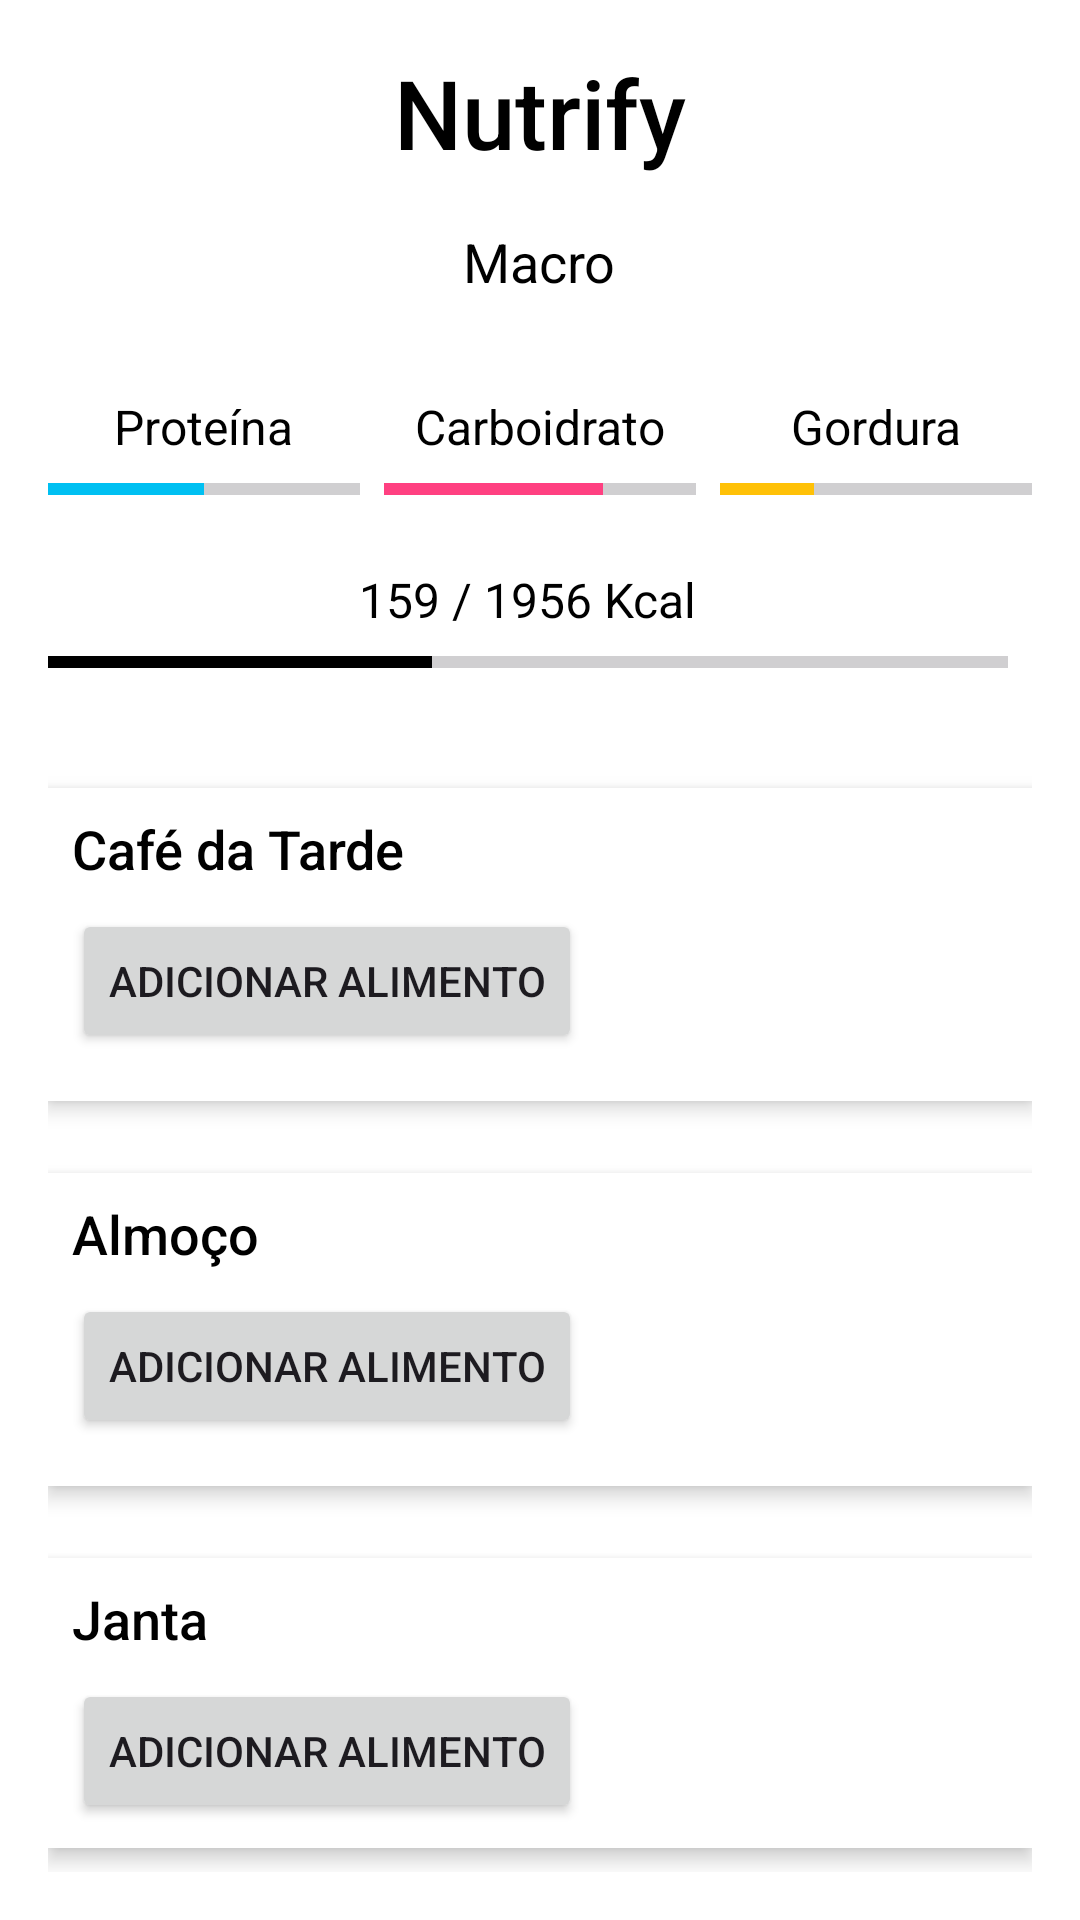

Here is an Android app screen rendered from its layout file. Give the layout XML and the strings, colors and styles it references.
<!-- AndroidManifest.xml: application theme Theme.ProjetoNutrify -->
<!-- res/layout/activity_macro.xml -->
<LinearLayout
    xmlns:android="http://schemas.android.com/apk/res/android"
    android:orientation="vertical"
    android:layout_width="match_parent"
    android:layout_height="match_parent"
    android:padding="16dp"
    android:background="@color/white">

    
    <TextView
        android:id="@+id/logoTextView"
        android:layout_width="wrap_content"
        android:layout_height="wrap_content"
        android:text="Nutrify"
        android:textSize="32sp"
        android:textColor="@color/black"
        android:fontFamily="sans-serif-medium"
        android:layout_gravity="center_horizontal"
        android:drawablePadding="8dp" />

    
    <TextView
        android:layout_width="wrap_content"
        android:layout_height="wrap_content"
        android:text="Macro"
        android:textSize="18sp"
        android:textColor="@android:color/black"
        android:layout_gravity="center_horizontal"
        android:layout_marginTop="16dp"
        android:layout_marginBottom="16dp" />

    
    <LinearLayout
        android:layout_width="match_parent"
        android:layout_height="wrap_content"
        android:orientation="horizontal"
        android:layout_marginTop="16dp">

        
        <LinearLayout
            android:layout_width="0dp"
            android:layout_height="wrap_content"
            android:layout_weight="1"
            android:orientation="vertical"
            android:layout_marginEnd="8dp">
            <TextView
                android:layout_width="wrap_content"
                android:layout_height="wrap_content"
                android:text="Proteína"
                android:textSize="16sp"
                android:textColor="@android:color/black"
                android:layout_gravity="center_horizontal" />
            <ProgressBar
                android:id="@+id/proteinProgressBar"
                style="?android:attr/progressBarStyleHorizontal"
                android:layout_width="match_parent"
                android:layout_height="20dp"
                android:progress="50"
                android:max="100"
                android:progressTint="@color/blue" />
        </LinearLayout>

        
        <LinearLayout
            android:layout_width="0dp"
            android:layout_height="wrap_content"
            android:layout_weight="1"
            android:orientation="vertical"
            android:layout_marginEnd="8dp">
            <TextView
                android:layout_width="wrap_content"
                android:layout_height="wrap_content"
                android:text="Carboidrato"
                android:textSize="16sp"
                android:textColor="@android:color/black"
                android:layout_gravity="center_horizontal" />
            <ProgressBar
                android:id="@+id/carbohydrateProgressBar"
                style="?android:attr/progressBarStyleHorizontal"
                android:layout_width="match_parent"
                android:layout_height="20dp"
                android:progress="70"
                android:max="100"
                android:progressTint="@color/pink" />
        </LinearLayout>

        
        <LinearLayout
            android:layout_width="0dp"
            android:layout_height="wrap_content"
            android:layout_weight="1"
            android:orientation="vertical">
            <TextView
                android:layout_width="wrap_content"
                android:layout_height="wrap_content"
                android:text="Gordura"
                android:textSize="16sp"
                android:textColor="@android:color/black"
                android:layout_gravity="center_horizontal" />
            <ProgressBar
                android:id="@+id/fatProgressBar"
                style="?android:attr/progressBarStyleHorizontal"
                android:layout_width="match_parent"
                android:layout_height="20dp"
                android:progress="30"
                android:max="100"
                android:progressTint="@color/yellow" />
        </LinearLayout>
    </LinearLayout>

    
    <LinearLayout
        android:layout_width="match_parent"
        android:layout_height="wrap_content"
        android:orientation="horizontal"
        android:layout_marginTop="16dp"
        android:gravity="center_horizontal">

        
        <LinearLayout
            android:layout_width="0dp"
            android:layout_height="wrap_content"
            android:layout_weight="1"
            android:orientation="vertical"
            android:layout_marginEnd="8dp">
            <TextView
                android:layout_width="wrap_content"
                android:layout_height="wrap_content"
                android:text="159 / 1956 Kcal"
                android:textSize="16sp"
                android:max="100"
                android:textColor="@android:color/black"
                android:layout_gravity="center_horizontal" />
            <ProgressBar
                android:id="@+id/fiberProgressBar"
                style="?android:attr/progressBarStyleHorizontal"
                android:layout_width="match_parent"
                android:layout_height="20dp"
                android:progress="40"
                android:max="100"
                android:progressTint="@color/black" />
        </LinearLayout>
    </LinearLayout>

    
    <LinearLayout
        android:layout_width="match_parent"
        android:layout_height="wrap_content"
        android:orientation="vertical"
        android:layout_marginTop="16dp">

        

        
        <LinearLayout
            android:layout_width="match_parent"
            android:layout_height="wrap_content"
            android:orientation="vertical"
            android:background="@android:color/white"
            android:padding="8dp"
            android:layout_marginBottom="8dp"
            android:elevation="4dp"
            android:layout_marginTop="16dp">

            <TextView
                android:layout_width="wrap_content"
                android:layout_height="wrap_content"
                android:text="Café da Tarde"
                android:textSize="18sp"
                android:textColor="@android:color/black"
                android:fontFamily="sans-serif-medium" />
            <Button
                android:id="@+id/addFoodAfternoonButton"
                android:layout_width="wrap_content"
                android:layout_height="wrap_content"
                android:text="Adicionar Alimento"
                android:layout_marginTop="8dp" />

            <androidx.recyclerview.widget.RecyclerView
                android:id="@+id/afternoonFoodRecyclerView"
                android:layout_width="match_parent"
                android:layout_height="wrap_content"
                android:layout_marginTop="8dp" />
        </LinearLayout>

        
        <LinearLayout
            android:layout_width="match_parent"
            android:layout_height="wrap_content"
            android:orientation="vertical"
            android:background="@android:color/white"
            android:padding="8dp"
            android:layout_marginBottom="8dp"
            android:elevation="4dp"
            android:layout_marginTop="16dp">
            <TextView
                android:layout_width="wrap_content"
                android:layout_height="wrap_content"
                android:text="Almoço"
                android:textSize="18sp"
                android:textColor="@android:color/black"
                android:fontFamily="sans-serif-medium" />

            <Button
                android:id="@+id/addFoodLunchButton"
                android:layout_width="wrap_content"
                android:layout_height="wrap_content"
                android:text="Adicionar Alimento"
                android:layout_marginTop="8dp" />

            <androidx.recyclerview.widget.RecyclerView
                android:id="@+id/lunchFoodRecyclerView"
                android:layout_width="match_parent"
                android:layout_height="wrap_content"
                android:layout_marginTop="8dp" />
        </LinearLayout>

        
        <LinearLayout
            android:layout_width="match_parent"
            android:layout_height="wrap_content"
            android:orientation="vertical"
            android:background="@android:color/white"
            android:padding="8dp"
            android:layout_marginBottom="8dp"
            android:elevation="4dp"
            android:layout_marginTop="16dp">
            <TextView
                android:layout_width="wrap_content"
                android:layout_height="wrap_content"
                android:text="Janta"
                android:textSize="18sp"
                android:textColor="@android:color/black"
                android:fontFamily="sans-serif-medium" />

            <Button
                android:id="@+id/addFoodDinnerButton"
                android:layout_width="wrap_content"
                android:layout_height="wrap_content"
                android:text="Adicionar Alimento"
                android:layout_marginTop="8dp" />

            <androidx.recyclerview.widget.RecyclerView
                android:id="@+id/dinnerFoodRecyclerView"
                android:layout_width="match_parent"
                android:layout_height="wrap_content"
                android:layout_marginTop="8dp" />
        </LinearLayout>
    </LinearLayout>
</LinearLayout>
<!-- resources referenced by this layout -->
<resources>
  <color name="black">#FF000000</color>
  <color name="blue">#00C0F2</color>
  <color name="pink">#FF4081</color>
  <color name="white">#FFFFFFFF</color>
  <color name="yellow">#FFC107</color>
  <style name="Theme.ProjetoNutrify" parent="Base.Theme.ProjetoNutrify" />
  <style name="Base.Theme.ProjetoNutrify" parent="Theme.Material3.DayNight.NoActionBar">
          
          
      </style>
</resources>
